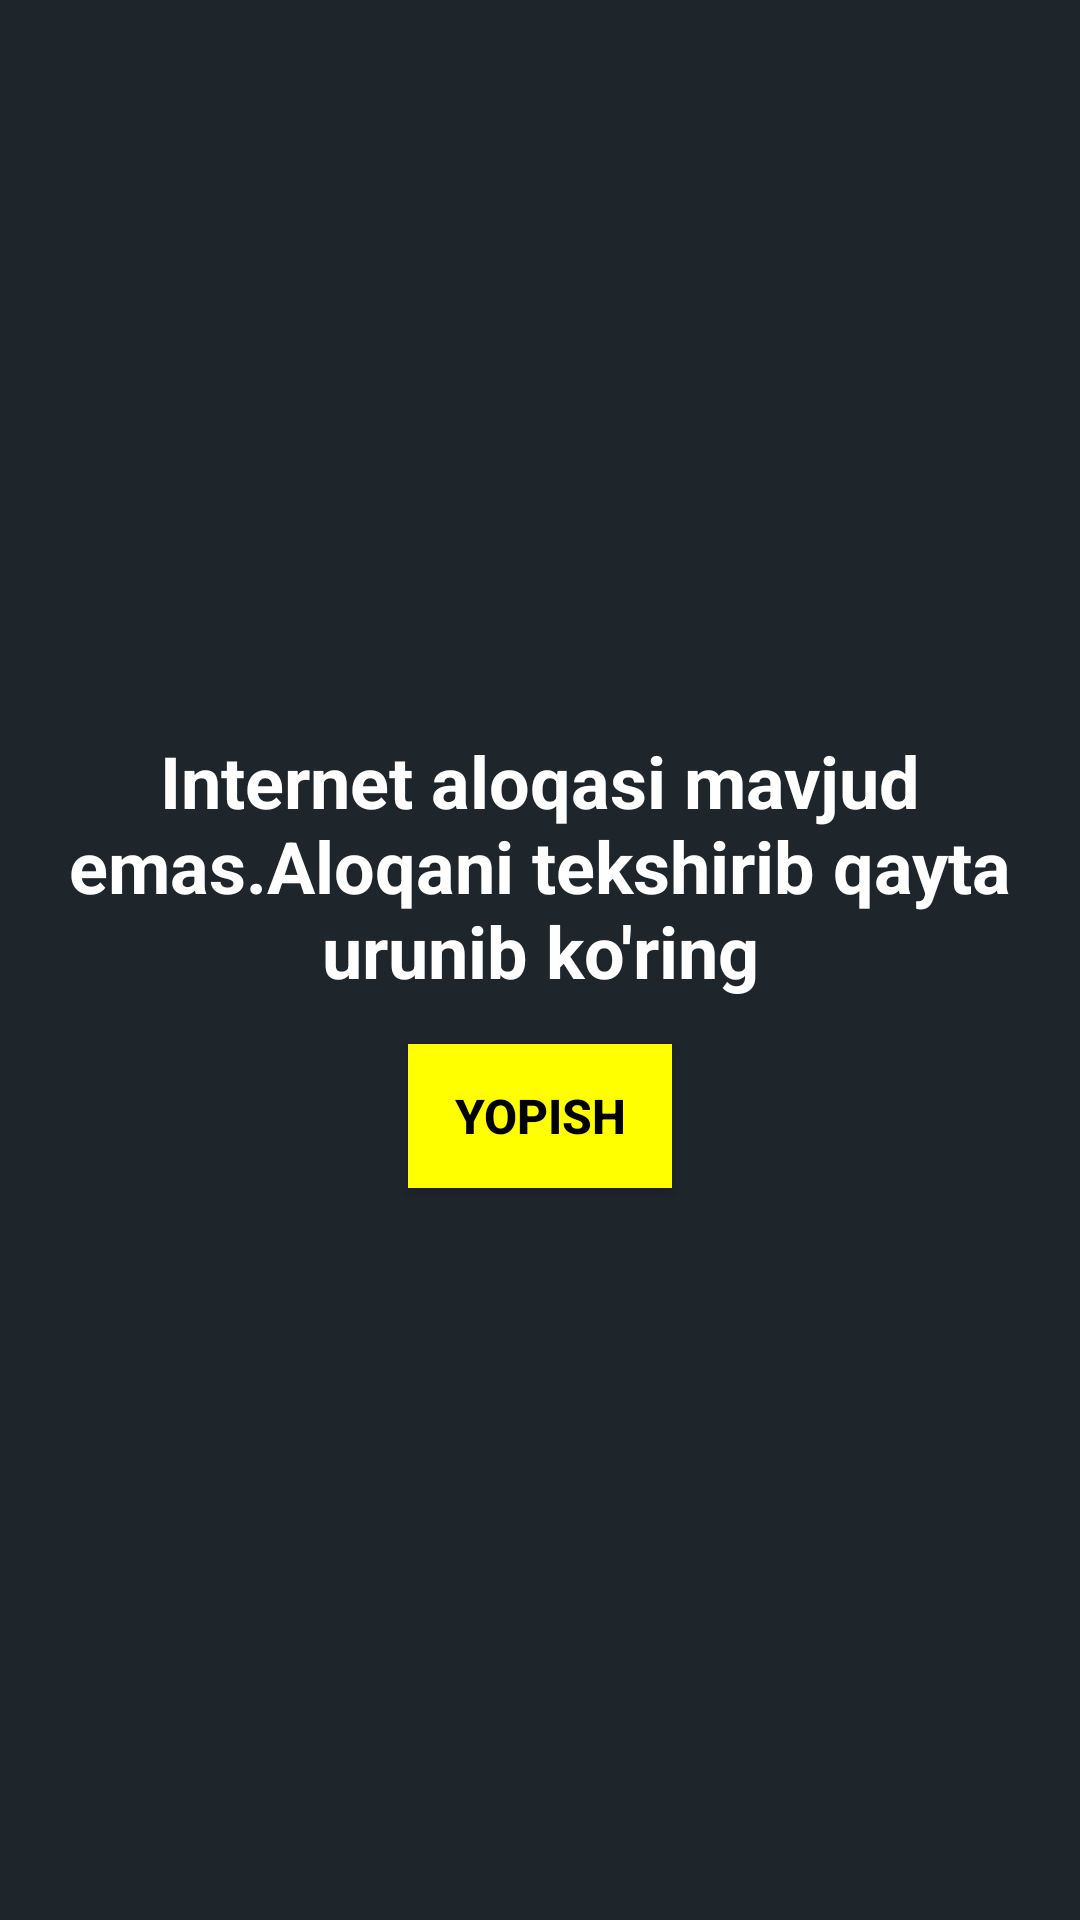

Produce the Android XML layout that renders to this screen, including the resource entries it uses.
<!-- AndroidManifest.xml: application theme Theme.AppCompat.Light.NoActionBar.FullScreen -->
<!-- res/layout/fragment_no_connect_fragment.xml -->
<?xml version="1.0" encoding="utf-8"?>
<RelativeLayout xmlns:android="http://schemas.android.com/apk/res/android"
    xmlns:tools="http://schemas.android.com/tools"
    android:layout_width="match_parent"
    android:layout_height="match_parent"
    android:background="#1e252b"
    android:gravity="center"
    tools:context=".No_connect_fragment">

    <TextView
        android:id="@+id/info"
        android:layout_width="match_parent"
        android:layout_height="wrap_content"
        android:layout_centerHorizontal="true"
        android:text="Internet aloqasi mavjud emas.Aloqani tekshirib qayta urunib ko'ring"
        android:gravity="center"
        android:textColor="@color/white"
        android:textSize="24sp"
        android:textStyle="bold"
        >

    </TextView>

    <androidx.appcompat.widget.AppCompatButton
        android:id="@+id/reflesh"
        android:layout_width="wrap_content"
        android:layout_height="wrap_content"
        android:layout_centerHorizontal="true"
        android:layout_below="@id/info"
        android:layout_marginTop="15dp"
        android:background="#ffff00"
        android:textColor="@color/black"
        android:textStyle="bold"
        android:text="@string/yopish"
        android:padding = "10dp"
        android:textSize="16sp"
        >

    </androidx.appcompat.widget.AppCompatButton>

</RelativeLayout>
<!-- resources referenced by this layout -->
<resources>
  <string name="yopish">Yopish</string>
  <style name="Theme.AppCompat.Light.NoActionBar.FullScreen" parent="@style/Theme.AppCompat.Light.NoActionBar">
          <item name="android:windowNoTitle">true</item>
          <item name="android:windowActionBar">false</item>
          <item name="android:windowFullscreen">true</item>
          <item name="android:windowContentOverlay">@null</item>
      </style>
  <!-- not gathered from this repository: default colours our renderer supplied (Android Studio template values) -->
  <color name="black">#FF000000</color>
  <color name="white">#FFFFFFFF</color>
</resources>
